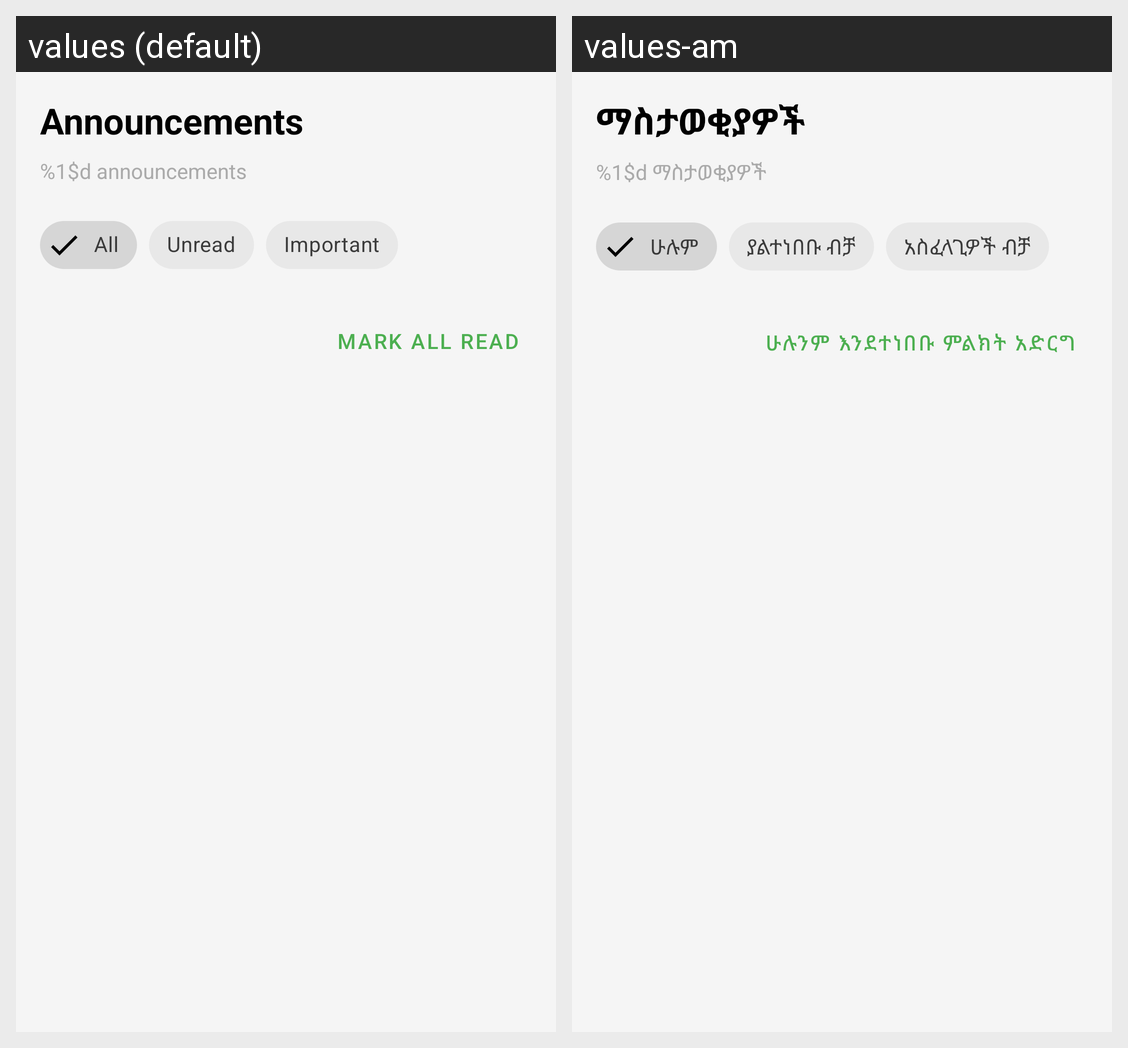

This grid shows one Android layout under two languages. Give, for every string resource on the screen, its name, the default text and each shown locale's text.
Android screen res/layout/fragment_announcement_list.xml rendered under 2 locales, left to right: values (default), values-am. Device: Nexus 5 (rendered at 1080×1920; each locale shown at half size, 540×960, under a caption strip naming it); theme Theme.DANN4.
Strings drawn on this screen, with the default value and each locale's value (text and hints the layout hard-codes, and strings that could not be matched under every locale, appear in the picture but are not listed):

announcements_title
  values: Announcements
  values-am: ማስታወቂያዎች

announcement_count
  values: %1$d announcements
  values-am: %1$d ማስታወቂያዎች

all_announcements
  values: All
  values-am: ሁሉም

unread_only
  values: Unread
  values-am: ያልተነበቡ ብቻ

important_only
  values: Important
  values-am: አስፈላጊዎች ብቻ

mark_all_read
  values: Mark All Read
  values-am: ሁሉንም እንደተነበቡ ምልክት አድርግ
